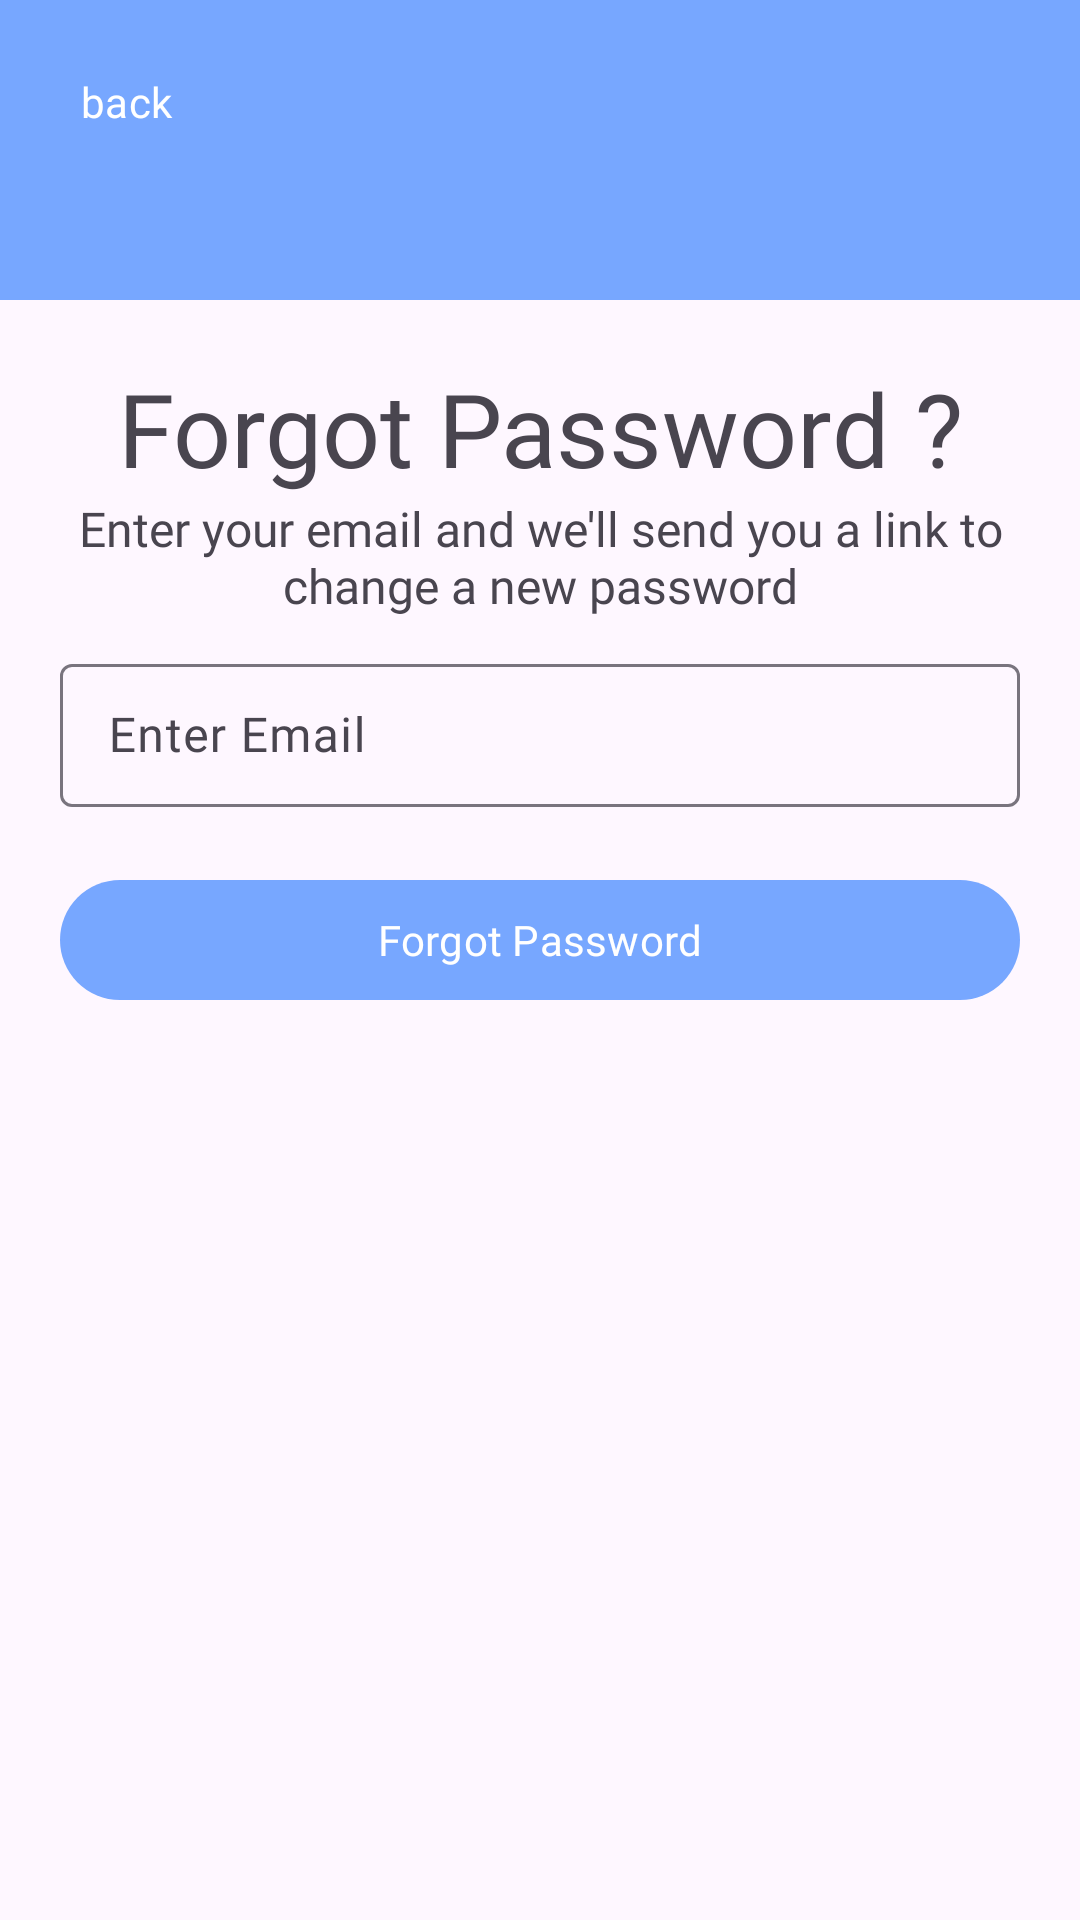

The Android layout XML behind this screen, and the referenced resources:
<!-- AndroidManifest.xml: application theme Theme.MSBAPB -->
<!-- res/layout/activity_forgot_password.xml -->
<?xml version="1.0" encoding="utf-8"?>
<LinearLayout xmlns:android="http://schemas.android.com/apk/res/android"
    xmlns:app="http://schemas.android.com/apk/res-auto"
    xmlns:tools="http://schemas.android.com/tools"
    android:layout_width="match_parent"
    android:layout_height="match_parent"
    android:orientation="vertical"
    tools:context=".views.auth.ForgotPasswordActivity">
    <FrameLayout
        android:layout_width="match_parent"
        android:background="@color/primary"
        android:layout_height="100dp">
        <com.google.android.material.button.MaterialButton
            android:layout_width="wrap_content"
            android:layout_height="wrap_content"
            app:iconTint="@color/white"
            android:text="back"
            android:textColor="@color/white"
            android:id="@+id/btnBack"
            app:iconSize="24sp"
            android:layout_marginVertical="10dp"
            app:icon="@drawable/baseline_arrow_back_ios_24"
            style="@style/Widget.Material3.Button.TextButton.Icon"/>
    </FrameLayout>
    <LinearLayout
        android:layout_width="match_parent"
        android:layout_height="wrap_content"
        android:orientation="vertical"
        android:layout_gravity="center"
        android:padding="20dp">

        <TextView
            android:layout_width="match_parent"
            android:layout_height="wrap_content"
            android:text="Forgot Password ?"
            android:textAlignment="center"
            android:fontFamily="@font/archivo_black"
            android:textSize="34sp"/>
        <TextView
            android:layout_width="match_parent"
            android:layout_height="wrap_content"
            android:textAlignment="center"
            android:text="Enter your email and we'll send you a link to change a new password"
            android:fontFamily="@font/poppins_medium"
            android:textSize="16sp"/>
        <com.google.android.material.textfield.TextInputLayout
            android:layout_width="match_parent"
            android:layout_height="wrap_content"
            android:layout_marginTop="10dp"
            app:errorEnabled="true"
            android:id="@+id/layoutEmail"
            style="@style/Widget.Material3.TextInputLayout.OutlinedBox.Dense">
            <com.google.android.material.textfield.TextInputEditText
                android:layout_width="match_parent"
                android:layout_height="wrap_content"
                android:hint="Enter Email"
                android:id="@+id/inputEmail"
                android:drawablePadding="10dp"
                android:inputType="textEmailAddress"
                android:drawableLeft="@drawable/baseline_person_2_24"/>
        </com.google.android.material.textfield.TextInputLayout>


        <FrameLayout
            android:layout_width="match_parent"
            android:layout_height="wrap_content"
            >
            <com.google.android.material.button.MaterialButton
                android:layout_width="match_parent"
                android:layout_height="wrap_content"
                android:text="Forgot Password"
                android:id="@+id/btnForgotPassword"
                android:padding="10dp"/>

            <com.google.android.material.progressindicator.CircularProgressIndicator
                android:layout_width="wrap_content"
                android:layout_height="wrap_content"
                android:id="@+id/circleProgress"
                android:visibility="gone"
                android:layout_gravity="center"/>
        </FrameLayout>
    </LinearLayout>

</LinearLayout>
<!-- resources referenced by this layout -->
<resources>
  <color name="primary">#77A7FF</color>
  <color name="white">#FFFFFFFF</color>
  <style name="Theme.MSBAPB" parent="Base.Theme.MSBAPB" />
  <style name="Base.Theme.MSBAPB" parent="Theme.Material3.Light.NoActionBar">
          
           <item name="colorPrimary">@color/primary</item>
          <item name="fontFamily">@font/poppins_medium</item>
          <item name="colorOnSurface">@color/primary</item>
          <item name="colorOnPrimaryFixedVariant">@color/primary</item>
          <item name="android:statusBarColor">@color/primary</item>
          <item name="colorControlNormal">@android:color/white</item>
          <item name="shapeAppearanceSmallComponent">@style/ShapeAppearance.App.SmallComponent</item>
      </style>
  <style name="ShapeAppearance.App.SmallComponent" parent="ShapeAppearance.Material3.SmallComponent">
          <item name="cornerFamily">rounded</item>
          <item name="cornerSize">50%</item>
      </style>
</resources>
